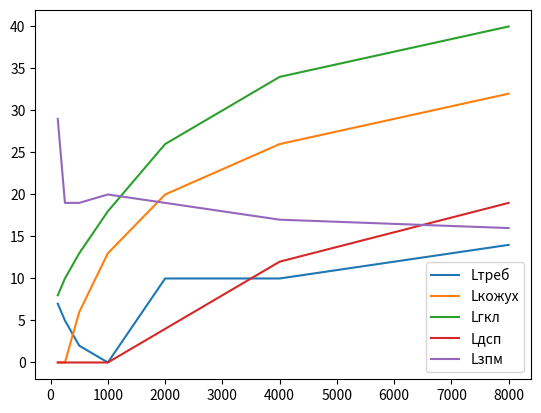

Python code for this plot:
from math import *
import matplotlib.pyplot as plt

def Kozux():
    oblic = [0.02, 0.03, 0.03, 0.04, 0.05, 0.05, 0.05]
    p = 7800
    h = 0.003
    for index, f  in enumerate([125, 250, 500, 1000, 2000, 4000, 8000]):
        R = 20 * log10(f * p * h) - 60
        L = R + 10 * log10(oblic[index])
        print (L)
    print ("#" * 10)


def peregorodkaDSP():
    dsp = [0.01, 0.09, 0.09, 0.08, 0.09, 0.14, 0.16]
    p = 850
    h = 0.0033
    L_array = []
    for index, f  in enumerate([125, 250, 500, 1000, 2000, 4000, 8000]):
        R = 20 * log10(f * p * h) - 60
        L = R + 10 * log10(dsp[index])
        L_array.append(L)
        print(L)
    print ("#" * 10)


def peregorodkaGKL():
    gips = [0.29, 0.1, 0.05, 0.04, 0.07, 0.09, 0.11]
    p = 1100
    h = 0.038
    L_array = []
    for index, f  in enumerate([125, 250, 500, 1000, 2000, 4000, 8000]):
        R = 20 * log10(f * p * h) - 60
        L = R + 10 * log10(gips[index])
        print(L)
    print ("#" * 10)


def oblicovka():
    dsp = [0.01, 0.09, 0.09, 0.08, 0.09, 0.14, 0.16]
    vata = [0.15, 0.36, 0.6, 0.78, 0.88, 0.9, 0.9]
    A_array = []
    B0 = []
    for index, dsp_val in enumerate(dsp):
        A = dsp_val * 3.6
        A_array.append(A)
        asr = A / 3.6
        B = A / (1 - asr)
        B0.append(B)

    B1 = []
    A1_array = []
    for index, vata_val in enumerate(vata):
        A = vata_val * 3.6
        A1_array.append(A)
        asr = A / 3.6
        B = A / (1 - asr)
        B1.append(B)

    for i, b0_item in enumerate(B0):
        L = 10 * log10(B1[index] / b0_item)
        print(L)
            
    
plt.plot([125, 250, 500, 1000, 2000, 4000, 8000], [7, 5, 2, 0, 10, 10, 14], label="Lтреб")
plt.plot([125, 250, 500, 1000, 2000, 4000, 8000], [0, 0, 6, 13, 20, 26, 32], label="Lкожух")
plt.plot([125, 250, 500, 1000, 2000, 4000, 8000], [8, 10, 13, 18, 26, 34, 40], label="Lгкл")
plt.plot([125, 250, 500, 1000, 2000, 4000, 8000], [0, 0, 0, 0, 4, 12, 19], label="Lдсп")
plt.plot([125, 250, 500, 1000, 2000, 4000, 8000], [29, 19, 19, 20, 19, 17, 16], label="Lзпм")
plt.legend()

plt.show()

Kozux()
peregorodkaGKL()
peregorodkaDSP()
oblicovka()


